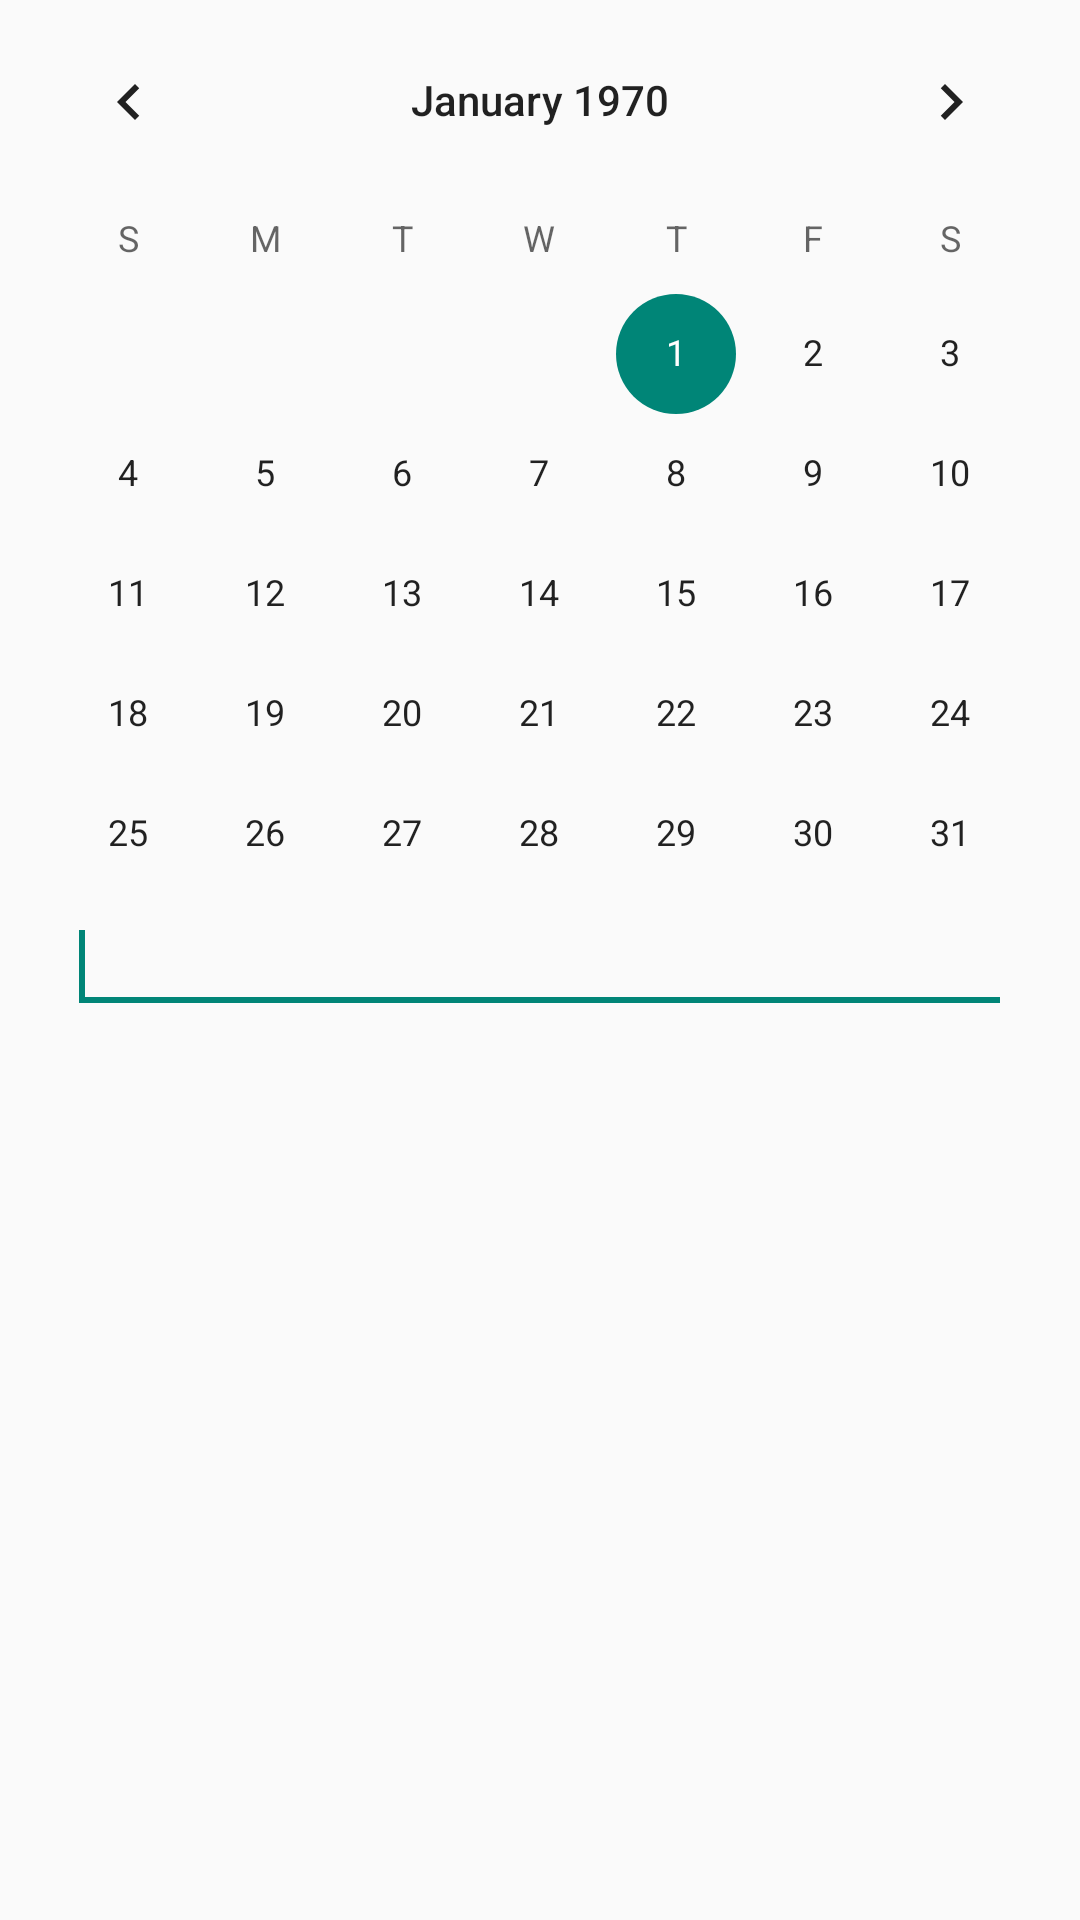

Produce the Android XML layout that renders to this screen, including the resource entries it uses.
<!-- AndroidManifest.xml: application theme AppTheme -->
<!-- res/layout/fragment_showtime.xml -->
<RelativeLayout xmlns:android="http://schemas.android.com/apk/res/android"
    xmlns:tools="http://schemas.android.com/tools"
    android:layout_width="match_parent"
    android:layout_height="match_parent" >

    <CalendarView
        android:id="@+id/cv_time"
        android:layout_width="match_parent"
        android:layout_height="300dip"
        android:layout_alignParentLeft="true"
        android:layout_alignParentStart="true"
        android:layout_alignParentTop="true" />

    <EditText
        android:id="@+id/et_time"
        android:layout_width="wrap_content"
        android:layout_height="wrap_content"
        android:layout_below="@id/cv_time"
        android:layout_centerHorizontal="true"
        android:layout_centerVertical="true"
        android:ems="15"
        android:inputType="text" >

        <requestFocus />
    </EditText>

</RelativeLayout>
<!-- resources referenced by this layout -->
<resources>
  <style name="AppTheme" parent="AppBaseTheme">
          
      </style>
  <style name="AppBaseTheme" parent="Theme.AppCompat.Light">
  
          
          <item name="android:windowNoTitle">true</item>
      </style>
</resources>
